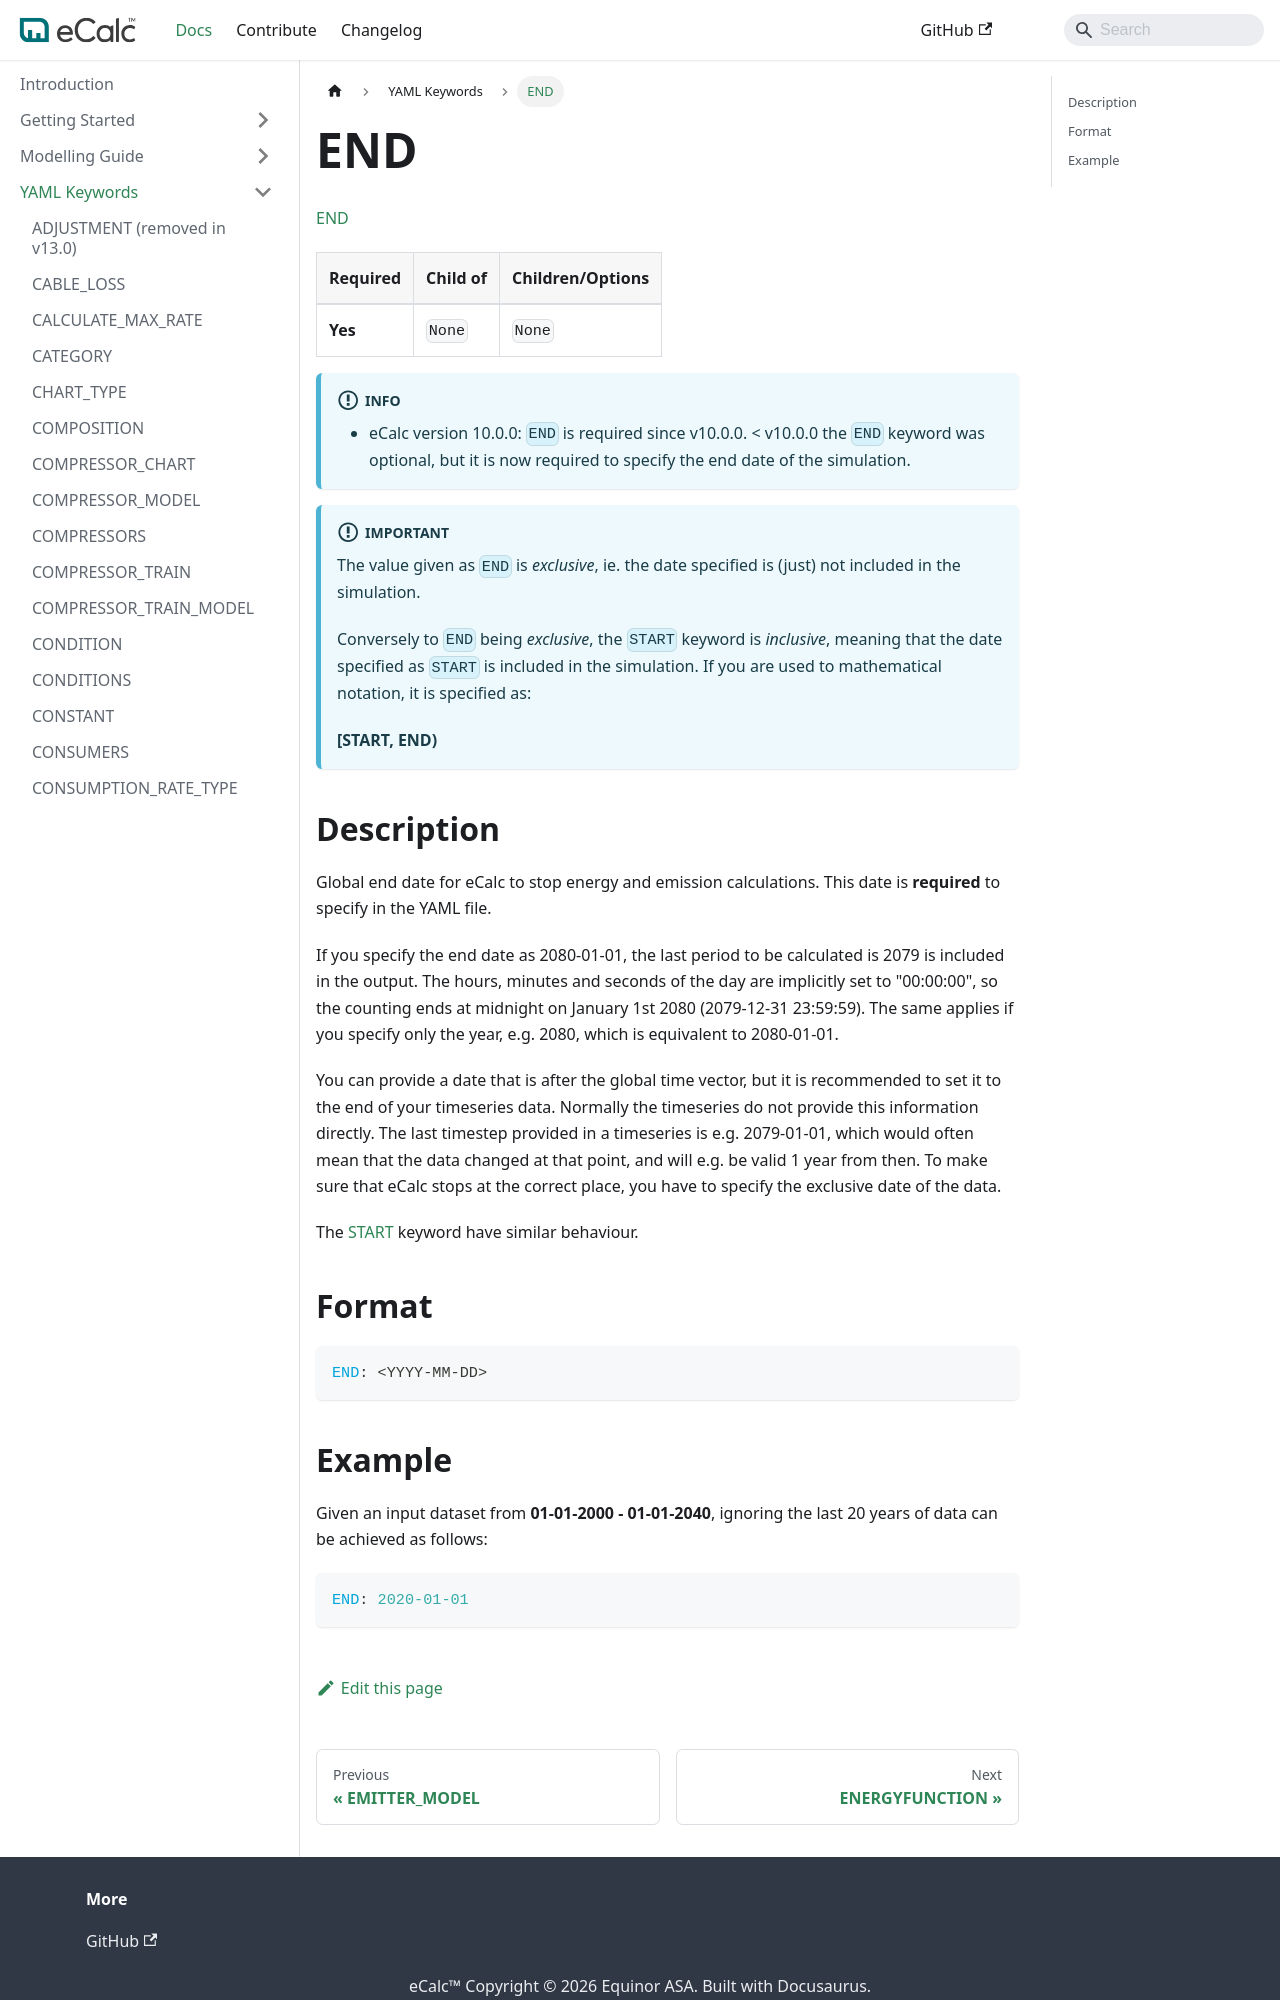

repository: equinor/ecalc · page: v15.9/docs/about/references/END/index.html · generator: docusaurus

# END

[END](/about/references/END.md)

| Required | Child of                  | Children/Options                   |
|----------|---------------------------|------------------------------------|
| **Yes**  | `None`         | `None`   |

:::info
- eCalc version 10.0.0: `END` is required since v10.0.0. < v10.0.0 the `END` keyword was optional, but it is now required to specify the end date of the simulation.
:::

:::important
The value given as `END` is *exclusive*, ie. the date specified is (just) not included in the simulation.

Conversely to `END` being *exclusive*, the `START` keyword is *inclusive*, meaning that the date specified as `START` is included in the simulation. If you are
used to mathematical notation, it is specified as:

**[START, END)**

:::

## Description {/* #description */}
Global end date for eCalc to stop energy and emission calculations. This date is **required** to specify in the YAML file.

If you specify the end date as 2080-01-01, the last period to be calculated is 2079 is included in the output.
The hours, minutes and seconds of the day are implicitly set to "00:00:00", so the counting ends at midnight on
January 1st 2080 (2079-12-31 23:59:59). The same applies if you specify only the year, e.g. 2080, which is equivalent to 2080-01-01.

You can provide a date that is after the global time vector, but it is recommended to set it to the end of your
timeseries data. Normally the timeseries do not provide this information directly. The last timestep provided in a
timeseries is e.g. 2079-01-01, which would often mean that the data changed at that point, and will e.g. be valid 1
year from then. To make sure that eCalc stops at the correct place, you have to specify the exclusive date of the data.

The [START](/about/references/START.md) keyword have similar behaviour.


## Format {/* #format */}
~~~~~~~~yaml
END: <YYYY-MM-DD>
~~~~~~~~
